Labelled photos from "dataset_v2", an image-classification folder in ashleycuarenta13-sud/Cacao_Grade_AI. The possible labels are: over fermented, partially fermented, unfermented, well fermented.

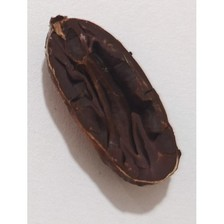
Label: over fermented

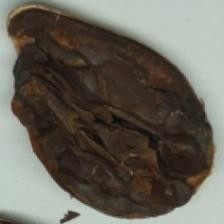
Label: over fermented

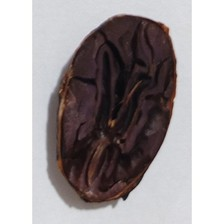
Label: well fermented

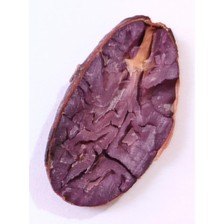
Label: partially fermented

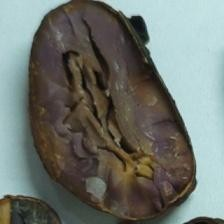
Label: well fermented

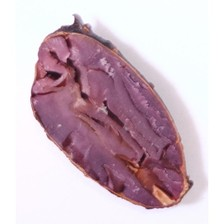
Label: partially fermented
